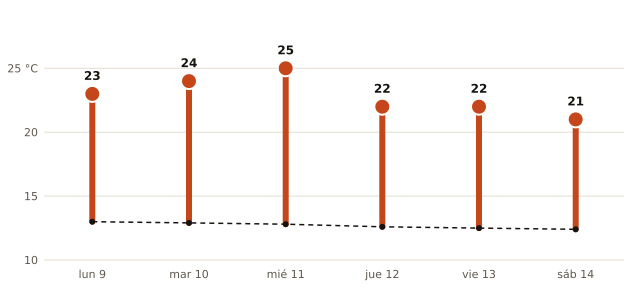

Data behind this chart, as committed beside it:
fecha, máxima_prevista_C, máxima_normal_1991_2020_C
2026-11-09, 23, 13.0
2026-11-10, 24, 12.9
2026-11-11, 25, 12.8
2026-11-12, 22, 12.6
2026-11-13, 22, 12.5
2026-11-14, 21, 12.4
